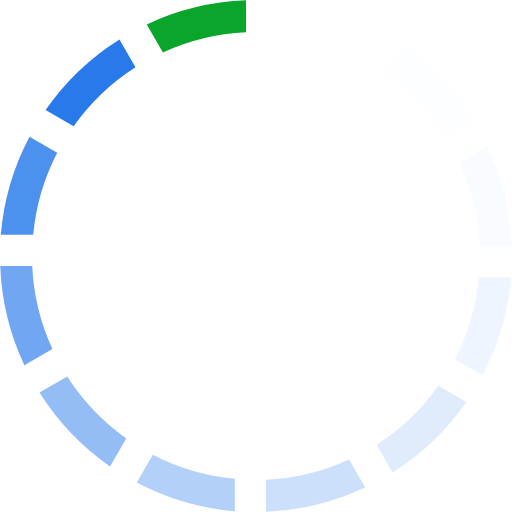
t = 0.00 s
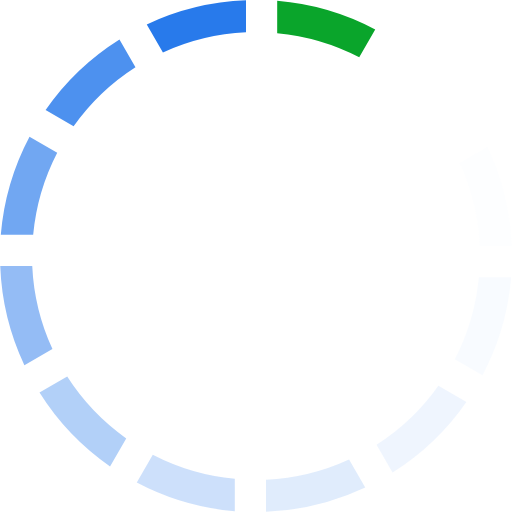
t = 0.17 s
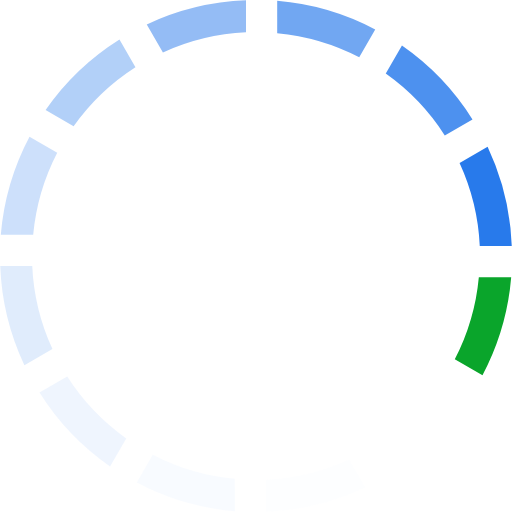
t = 0.37 s
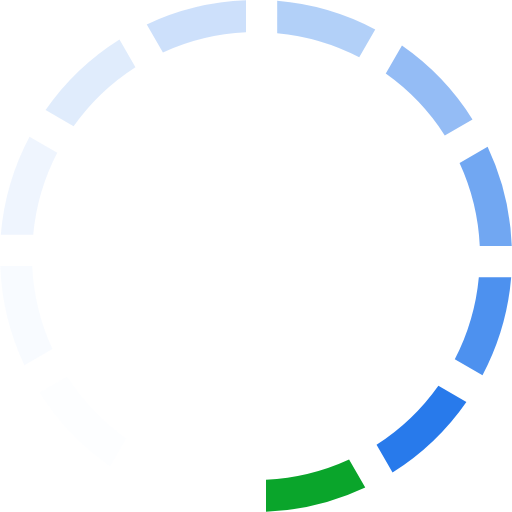
t = 0.54 s
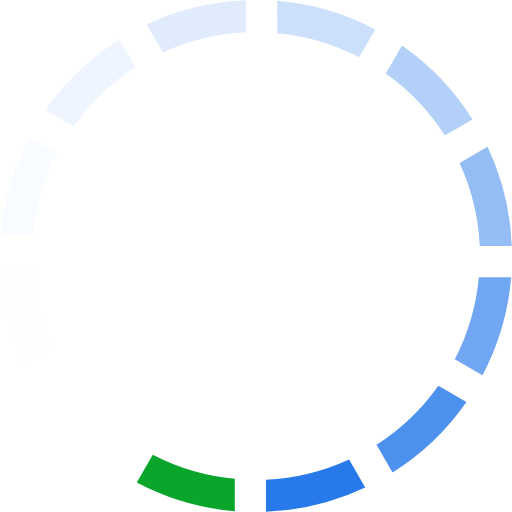
t = 0.71 s
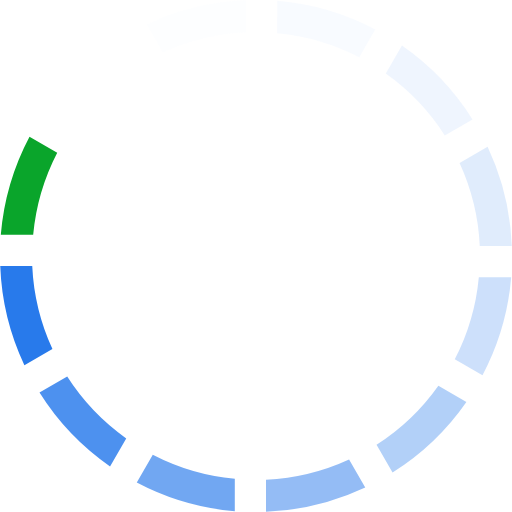
t = 0.91 s

The animated SVG that drew these frames (rendered in a browser with its animation timeline set to each time). Animation: 1 SMIL element (animateTransform=1); one cycle of 1.08 s, repeats indefinitely.

<?xml version="1.0" encoding="UTF-8" standalone="no"?><svg xmlns:svg="http://www.w3.org/2000/svg" xmlns="http://www.w3.org/2000/svg" xmlns:xlink="http://www.w3.org/1999/xlink" version="1.0" width="44px" height="44px" viewBox="0 0 128 128" xml:space="preserve"><rect x="0" y="0" width="100%" height="100%" fill="transparent" /><g><path d="M40.73 13.1l-4.04-7A63.67 63.67 0 0 1 61.5.06v8a55.83 55.83 0 0 0-20.77 5.05z" fill="#0aa52b" fill-opacity="1"/><path d="M40.73 13.1l-4.04-7A63.67 63.67 0 0 1 61.5.06v8a55.83 55.83 0 0 0-20.77 5.05z" fill="#f8fbfe" fill-opacity="0.03" transform="rotate(30 64 64)"/><path d="M40.73 13.1l-4.04-7A63.67 63.67 0 0 1 61.5.06v8a55.83 55.83 0 0 0-20.77 5.05z" fill="#e8f1fd" fill-opacity="0.09" transform="rotate(60 64 64)"/><path d="M40.73 13.1l-4.04-7A63.67 63.67 0 0 1 61.5.06v8a55.83 55.83 0 0 0-20.77 5.05z" fill="#d4e5fb" fill-opacity="0.17" transform="rotate(90 64 64)"/><path d="M40.73 13.1l-4.04-7A63.67 63.67 0 0 1 61.5.06v8a55.83 55.83 0 0 0-20.77 5.05z" fill="#bed7f9" fill-opacity="0.25" transform="rotate(120 64 64)"/><path d="M40.73 13.1l-4.04-7A63.67 63.67 0 0 1 61.5.06v8a55.83 55.83 0 0 0-20.77 5.05z" fill="#a6c8f7" fill-opacity="0.35" transform="rotate(150 64 64)"/><path d="M40.73 13.1l-4.04-7A63.67 63.67 0 0 1 61.5.06v8a55.83 55.83 0 0 0-20.77 5.05z" fill="#8eb9f5" fill-opacity="0.44" transform="rotate(180 64 64)"/><path d="M40.73 13.1l-4.04-7A63.67 63.67 0 0 1 61.5.06v8a55.83 55.83 0 0 0-20.77 5.05z" fill="#74a9f2" fill-opacity="0.55" transform="rotate(210 64 64)"/><path d="M40.73 13.1l-4.04-7A63.67 63.67 0 0 1 61.5.06v8a55.83 55.83 0 0 0-20.77 5.05z" fill="#5b99f0" fill-opacity="0.65" transform="rotate(240 64 64)"/><path d="M40.73 13.1l-4.04-7A63.67 63.67 0 0 1 61.5.06v8a55.83 55.83 0 0 0-20.77 5.05z" fill="#428aee" fill-opacity="0.75" transform="rotate(270 64 64)"/><path d="M40.73 13.1l-4.04-7A63.67 63.67 0 0 1 61.5.06v8a55.83 55.83 0 0 0-20.77 5.05z" fill="#2b7cec" fill-opacity="0.84" transform="rotate(300 64 64)"/><path d="M40.73 13.1l-4.04-7A63.67 63.67 0 0 1 61.5.06v8a55.83 55.83 0 0 0-20.77 5.05z" fill="#166fea" fill-opacity="0.92" transform="rotate(330 64 64)"/><animateTransform attributeName="transform" type="rotate" values="0 64 64;30 64 64;60 64 64;90 64 64;120 64 64;150 64 64;180 64 64;210 64 64;240 64 64;270 64 64;300 64 64;330 64 64" calcMode="discrete" dur="1080ms" repeatCount="indefinite"></animateTransform></g></svg>
